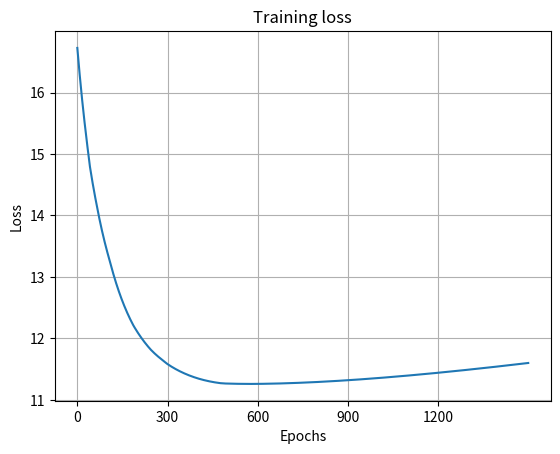

Reproduce this figure in Python.
import numpy as np
import matplotlib.pyplot as plt

NUM_NEURONS = 4


class NeuralNet:
    def __init__(self, x, y, lr):
        """Creating the structure of a neural network
        :param x: the input
        :param y: the output target
        """

        self.input = x

        self.lr = lr

        self.weight1 = np.random.rand(self.input.shape[1], NUM_NEURONS)
        self.weight2 = np.random.rand(NUM_NEURONS, 1)

        self.bias1 = np.zeros((self.input.shape[0], NUM_NEURONS))
        self.bias2 = np.zeros((self.input.shape[0], 1))

        self.y = y

        self.output = np.zeros((1, y.shape[1]))

    def feedforward(self):
        self.layer1 = self.__relu(np.dot(self.input, self.weight1) + self.bias1)
        self.output = self.__sigmoid(np.dot(self.layer1, self.weight2) + self.bias2)

    def backpropagation(self):
        d_z2 = self.output - y
        d_w2 = np.dot(self.layer1, d_z2)
        d_b2 = d_z2

        # Excepted shape (3, 4) for d_w1, actual (3, 3)

        d_z1 = np.dot(np.dot(self.weight2, d_z2.T), self.__relu_derivative(self.layer1))
        d_w1 = np.dot(self.input.T, d_z1)
        d_b1 = d_z1

        self.weight1 -= self.lr * d_w1
        self.weight2 -= self.lr * d_w2

        self.bias1 -= self.lr * d_b1
        self.bias2 -= self.lr * d_b2

    @staticmethod
    def calculate_cost(y, y_hat):
        num_train_examples = y_hat.shape[1]
        cost = np.sum(- np.dot(y_hat, np.log(y).T) - np.dot(1 - y_hat, np.log(1 - y).T)) / num_train_examples
        cost = np.squeeze(cost)

        return cost

    @staticmethod
    def __sigmoid(x):
        return 1.0 / (1.0 + np.exp(-x))

    @staticmethod
    def __sigmoid_derivative(x):
        return x * (1.0 - x)

    @staticmethod
    def __relu(x):
        return np.maximum(0, x)

    @staticmethod
    def __relu_derivative(x):
        x[x<=0] = 0
        x[x>0] = 1
        return x

if __name__ == "__main__":

    def plot_cost(cost):
        plt.plot(cost.keys(), cost.values())

        plt.title("Training loss")

        plt.xlabel("Epochs")
        plt.ylabel("Loss")

        plt.grid(True)

        plt.xticks(list(range(0, 1500, 300)))  # Setting up the x ticks

        plt.show()

    X = np.array([[0, 0, 1],
                  [0, 1, 1],
                  [1, 0, 1],
                  [1, 1, 1]])

    y = np.array([[1],
                  [0],
                  [1],
                  [0]])

    nn = NeuralNet(X, y, 0.0008)

    cost_reg = {}

    for i in range(1500):
        np.random.seed(2000)
        nn.feedforward()
        nn.backpropagation()

        cost = nn.calculate_cost(nn.output, y)

        cost_reg[i] = cost

        print("After {} epochs, the cost is {}.".format(i, cost))

    print("\n")
    print(nn.output)
    plot_cost(cost_reg)
